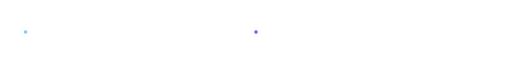
t = 0.00 s
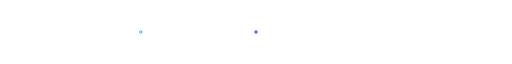
t = 0.63 s
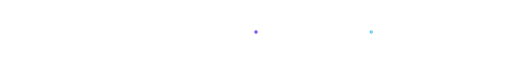
t = 1.88 s
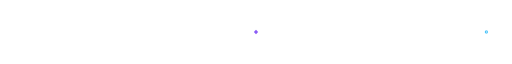
t = 2.50 s
t = 3.13 s: frame unchanged from t = 1.88 s, image omitted
t = 4.38 s: frame unchanged from t = 0.63 s, image omitted

The animated SVG that drew these frames (rendered in a browser with its animation timeline set to each time). Animation: 1 SMIL element (animate=1); one cycle of 5.00 s, repeats indefinitely.

<svg xmlns="http://www.w3.org/2000/svg" viewBox="0 0 1200 14" width="1200" height="14" role="img" aria-hidden="true">
  <defs>
    <linearGradient id="divGrad" x1="0%" y1="0%" x2="100%" y2="0%">
      <stop offset="0%" stop-color="#38bdf8" stop-opacity="0"/>
      <stop offset="15%" stop-color="#38bdf8" stop-opacity="0.85"/>
      <stop offset="50%" stop-color="#8b5cf6" stop-opacity="1"/>
      <stop offset="85%" stop-color="#ec4899" stop-opacity="0.85"/>
      <stop offset="100%" stop-color="#ec4899" stop-opacity="0"/>
    </linearGradient>
    <radialGradient id="pulseDot" cx="50%" cy="50%" r="50%">
      <stop offset="0%" stop-color="#ffffff" stop-opacity="1"/>
      <stop offset="45%" stop-color="#38bdf8" stop-opacity="0.95"/>
      <stop offset="100%" stop-color="#38bdf8" stop-opacity="0"/>
    </radialGradient>
  </defs>

  <line x1="10" y1="7" x2="1190" y2="7" stroke="url(#divGrad)" stroke-width="2" stroke-linecap="round"/>
  <circle cx="60" cy="7" r="5" fill="url(#pulseDot)">
    <animate attributeName="cx" values="60;1140;60" dur="5s" repeatCount="indefinite"/>
  </circle>
  <polygon points="600,2 605,7 600,12 595,7" fill="#8b5cf6"/>
</svg>
